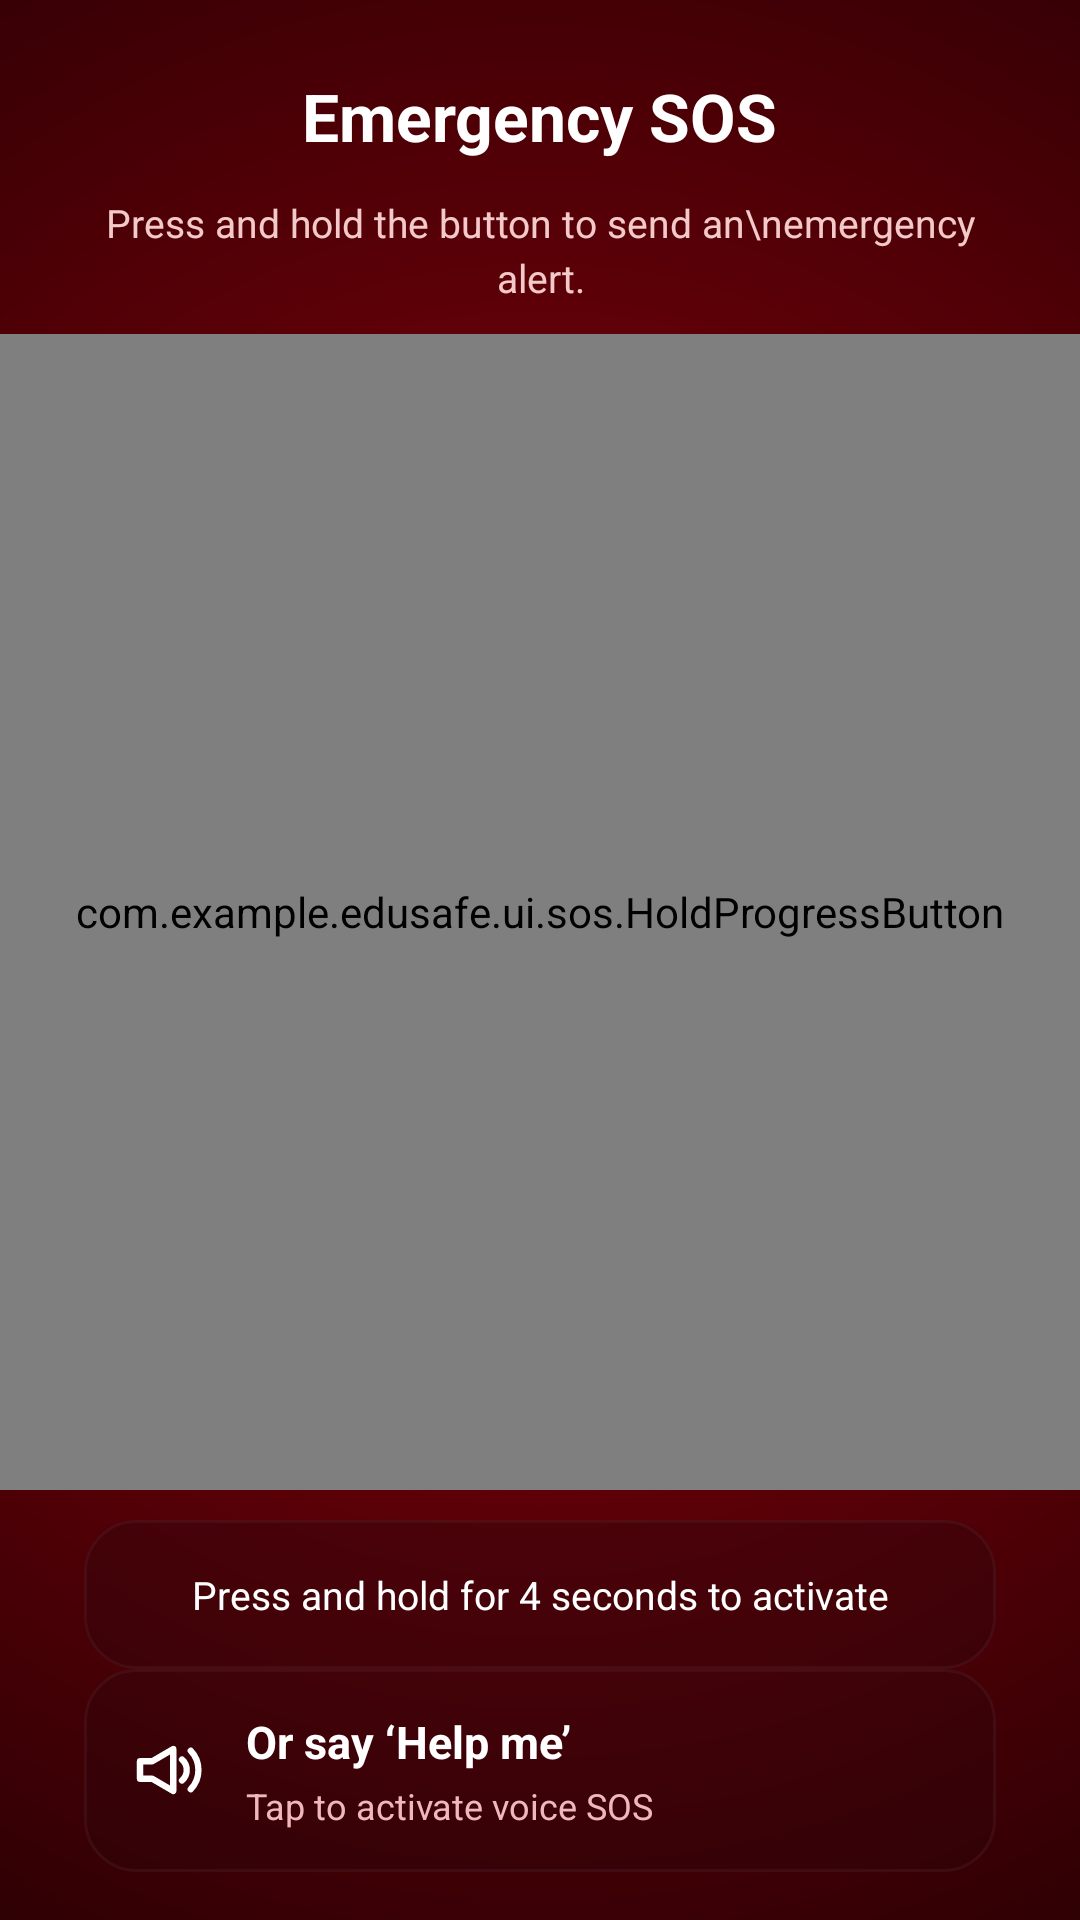

Android layout source for this screen:
<!-- AndroidManifest.xml: activity theme Theme.AppCompat.Light.NoActionBar -->
<!-- res/layout/activity_emergency_sos.xml -->
<?xml version="1.0" encoding="utf-8"?>
<androidx.constraintlayout.widget.ConstraintLayout
    xmlns:android="http://schemas.android.com/apk/res/android"
    xmlns:app="http://schemas.android.com/apk/res-auto"
    android:id="@+id/rootLayout"
    android:layout_width="match_parent"
    android:layout_height="match_parent"
    android:background="@drawable/bg_emergency_sos_red">

    <TextView
        android:id="@+id/sosTitle"
        android:layout_width="wrap_content"
        android:layout_height="wrap_content"
        android:layout_marginTop="24dp"
        android:text="Emergency SOS"
        android:textColor="#FFFFFF"
        android:textStyle="bold"
        android:textSize="22sp"
        app:layout_constraintTop_toTopOf="parent"
        app:layout_constraintStart_toStartOf="parent"
        app:layout_constraintEnd_toEndOf="parent" />

    <TextView
        android:id="@+id/liveSosButton"
        android:layout_width="wrap_content"
        android:layout_height="wrap_content"
        android:layout_marginEnd="12dp"
        android:layout_marginTop="27dp"
        android:paddingStart="11dp"
        android:paddingEnd="11dp"
        android:paddingTop="7dp"
        android:paddingBottom="7dp"
        android:text="● Live SOS"
        android:textColor="#FFFFFF"
        android:textStyle="bold"
        android:textSize="12sp"
        android:background="@drawable/bg_sos_hint_card"
        android:clickable="true"
        android:focusable="true"
        android:contentDescription="Return to your active SOS"
        android:visibility="gone"
        app:layout_constraintTop_toTopOf="parent"
        app:layout_constraintEnd_toEndOf="parent" />

    <TextView
        android:id="@+id/sosInstructions"
        android:layout_width="0dp"
        android:layout_height="wrap_content"
        android:layout_marginTop="12dp"
        android:layout_marginStart="24dp"
        android:layout_marginEnd="24dp"
        android:gravity="center"
        android:text="Press and hold the button to send an\nemergency alert."
        android:textColor="#F3C9CA"
        android:textSize="13sp"
        android:lineSpacingExtra="3dp"
        app:layout_constraintTop_toBottomOf="@id/sosTitle"
        app:layout_constraintStart_toStartOf="parent"
        app:layout_constraintEnd_toEndOf="parent" />

    <com.example.edusafe.ui.sos.HoldProgressButton
        android:id="@+id/holdProgressRing"
        android:layout_width="0dp"
        android:layout_height="0dp"
        android:layout_marginTop="10dp"
        android:layout_marginBottom="10dp"
        app:layout_constraintTop_toBottomOf="@id/sosInstructions"
        app:layout_constraintBottom_toTopOf="@id/holdHint"
        app:layout_constraintStart_toStartOf="parent"
        app:layout_constraintEnd_toEndOf="parent" />

    <TextView
        android:id="@+id/holdHint"
        android:layout_width="0dp"
        android:layout_height="wrap_content"
        android:layout_marginStart="28dp"
        android:layout_marginEnd="28dp"
        android:padding="16dp"
        android:gravity="center"
        android:text="Press and hold for 4 seconds to activate"
        android:textColor="#FFFFFF"
        android:textSize="13sp"
        android:background="@drawable/bg_sos_hint_card"
        app:layout_constraintBottom_toTopOf="@id/voicePill"
        app:layout_constraintStart_toStartOf="parent"
        app:layout_constraintEnd_toEndOf="parent" />

    <LinearLayout
        android:id="@+id/voicePill"
        android:layout_width="0dp"
        android:layout_height="wrap_content"
        android:layout_marginStart="28dp"
        android:layout_marginEnd="28dp"
        android:layout_marginTop="12dp"
        android:layout_marginBottom="16dp"
        android:padding="14dp"
        android:gravity="center_vertical"
        android:orientation="horizontal"
        android:clickable="true"
        android:focusable="true"
        android:background="@drawable/bg_sos_hint_card"
        app:layout_constraintBottom_toBottomOf="parent"
        app:layout_constraintStart_toStartOf="parent"
        app:layout_constraintEnd_toEndOf="parent">

        <ImageView
            android:layout_width="28dp"
            android:layout_height="28dp"
            android:src="@drawable/ic_megaphone"
            android:contentDescription="Voice SOS" />

        <LinearLayout
            android:layout_width="wrap_content"
            android:layout_height="wrap_content"
            android:layout_marginStart="12dp"
            android:orientation="vertical">
            <TextView
                android:layout_width="wrap_content"
                android:layout_height="wrap_content"
                android:text="Or say ‘Help me’"
                android:textColor="#FFFFFF"
                android:textSize="15sp"
                android:textStyle="bold" />
            <TextView
                android:layout_width="wrap_content"
                android:layout_height="wrap_content"
                android:layout_marginTop="3dp"
                android:text="Tap to activate voice SOS"
                android:textColor="#F0B8BD"
                android:textSize="12sp" />
        </LinearLayout>
    </LinearLayout>
</androidx.constraintlayout.widget.ConstraintLayout>
<!-- resources referenced by this layout -->
<resources>
  <!-- drawable bg_emergency_sos_red (drawable) -->
  <?xml version="1.0" encoding="utf-8"?>
  <shape xmlns:android="http://schemas.android.com/apk/res/android" android:shape="rectangle">
      <gradient android:type="radial" android:gradientRadius="430dp"
          android:centerX="0.5" android:centerY="0.47"
          android:startColor="#8F0612" android:centerColor="#590007" android:endColor="#230003" />
  </shape>
  <!-- drawable bg_sos_hint_card (drawable) -->
  <?xml version="1.0" encoding="utf-8"?>
  <shape xmlns:android="http://schemas.android.com/apk/res/android" android:shape="rectangle">
      <solid android:color="#552B080C" />
      <stroke android:width="1dp" android:color="#664C2026" />
      <corners android:radius="17dp" />
  </shape>
  <!-- drawable ic_megaphone (drawable) -->
  <?xml version="1.0" encoding="utf-8"?>
  <vector xmlns:android="http://schemas.android.com/apk/res/android"
      android:width="24dp"
      android:height="24dp"
      android:viewportWidth="24"
      android:viewportHeight="24">
      <path
          android:fillColor="#00000000"
          android:pathData="M4,9.5 V14.5 H7.5 L13.5,18 V6 L7.5,9.5 Z M16,9 A4,4 0 0 1 16,15 M18.5,6.5 A8,8 0 0 1 18.5,17.5"
          android:strokeColor="#FFFFFF"
          android:strokeLineCap="round"
          android:strokeLineJoin="round"
          android:strokeWidth="1.8" />
  </vector>
</resources>
